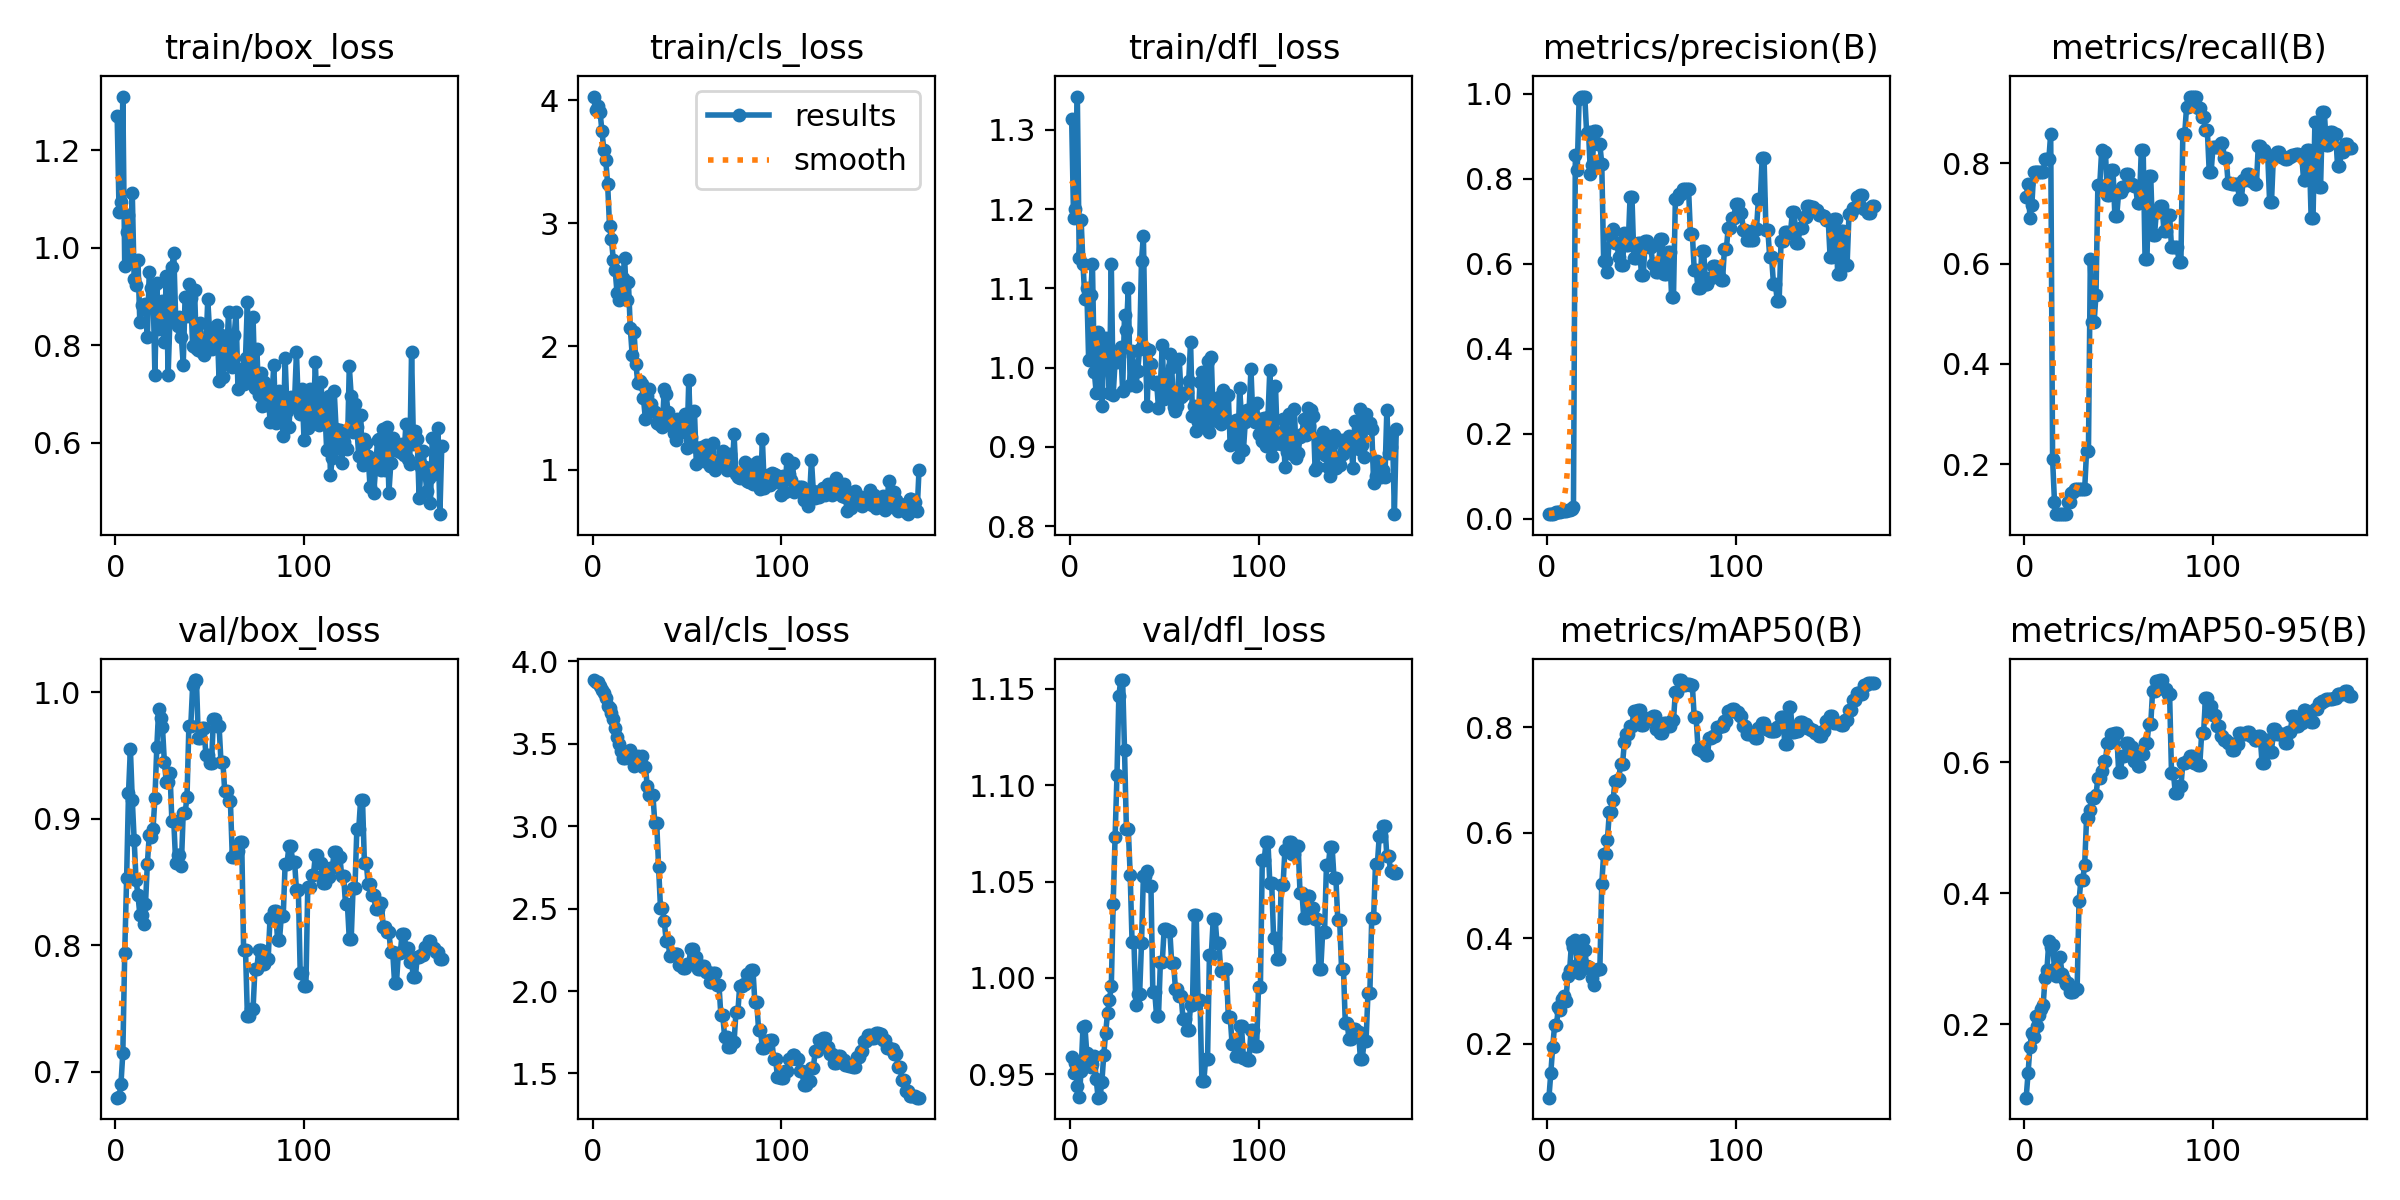

Source data for this figure (header and first rows):
epoch, train/box_loss, train/cls_loss, train/dfl_loss, metrics/precision(B), metrics/recall(B), metrics/mAP50(B), metrics/mAP50-95(B), val/box_loss, val/cls_loss, val/dfl_loss, lr/pg0, lr/pg1, lr/pg2
1, 1.27, 4.028, 1.313, 0.01025, 0.7333, 0.09806, 0.08769, 0.6794, 3.885, 0.9589, 9.09e-06, 9.09e-06, 9.09e-06
2, 1.074, 3.92, 1.189, 0.01123, 0.7583, 0.1447, 0.1248, 0.6797, 3.871, 0.9507, 2.718e-05, 2.718e-05, 2.718e-05
3, 1.093, 3.949, 1.2, 0.01092, 0.6917, 0.1943, 0.1653, 0.6902, 3.873, 0.9557, 4.515e-05, 4.515e-05, 4.515e-05
4, 1.31, 3.901, 1.342, 0.01272, 0.7167, 0.2349, 0.1868, 0.7148, 3.849, 0.9441, 6.3e-05, 6.3e-05, 6.3e-05
5, 0.9626, 3.751, 1.139, 0.01445, 0.7833, 0.2359, 0.18, 0.7938, 3.826, 0.938, 8.073e-05, 8.073e-05, 8.073e-05
6, 1.033, 3.592, 1.186, 0.01511, 0.7833, 0.2691, 0.2117, 0.8527, 3.807, 0.9519, 9.834e-05, 9.834e-05, 9.834e-05
7, 1.067, 3.513, 1.131, 0.01604, 0.7833, 0.2636, 0.1974, 0.9202, 3.776, 0.9747, 0.0001158, 0.0001158, 0.0001158
8, 0.9762, 3.318, 1.087, 0.01657, 0.7833, 0.2859, 0.2143, 0.9553, 3.731, 0.975, 0.0001332, 0.0001332, 0.0001332
9, 1.112, 2.981, 1.101, 0.01726, 0.7833, 0.2912, 0.2235, 0.9151, 3.714, 0.9611, 0.0001504, 0.0001504, 0.0001504
10, 0.9357, 2.871, 1.009, 0.01842, 0.7833, 0.282, 0.2289, 0.8828, 3.688, 0.9565, 0.0001676, 0.0001676, 0.0001676
11, 0.9231, 2.704, 1.092, 0.02064, 0.8083, 0.3291, 0.2704, 0.8515, 3.648, 0.9536, 0.0001846, 0.0001846, 0.0001846
12, 0.9757, 2.617, 1.131, 0.02088, 0.8083, 0.3409, 0.2826, 0.8399, 3.596, 0.9556, 0.0002015, 0.0002015, 0.0002015
13, 0.8472, 2.431, 0.9948, 0.02217, 0.8083, 0.3928, 0.3262, 0.8242, 3.54, 0.9595, 0.0002182, 0.0002182, 0.0002182
14, 0.883, 2.377, 0.9678, 0.02646, 0.8583, 0.3831, 0.3175, 0.8238, 3.497, 0.9474, 0.0002349, 0.0002349, 0.0002349
15, 0.8754, 2.471, 1.045, 0.8551, 0.2091, 0.3975, 0.3206, 0.8165, 3.455, 0.9379, 0.0002514, 0.0002514, 0.0002514
16, 0.8838, 2.553, 1.039, 0.8204, 0.125, 0.3491, 0.2847, 0.8323, 3.41, 0.9383, 0.0002678, 0.0002678, 0.0002678
17, 0.8168, 2.716, 0.9516, 0.9884, 0.1, 0.3344, 0.2737, 0.8645, 3.414, 0.946, 0.0002841, 0.0002841, 0.0002841
18, 0.9496, 2.377, 1.014, 0.9923, 0.1, 0.3521, 0.2804, 0.8868, 3.439, 0.96, 0.0003003, 0.0003003, 0.0003003
19, 0.9176, 2.523, 1.038, 0.9935, 0.1, 0.3966, 0.3018, 0.8858, 3.43, 0.9716, 0.0003164, 0.0003164, 0.0003164
20, 0.9167, 2.15, 1.014, 0.993, 0.1, 0.3777, 0.2759, 0.8921, 3.459, 0.9818, 0.0003323, 0.0003323, 0.0003323
21, 0.7387, 1.932, 0.9681, 0.9065, 0.1, 0.3477, 0.2693, 0.9161, 3.417, 0.9885, 0.0003481, 0.0003481, 0.0003481
22, 0.9282, 2.119, 1.131, 0.9093, 0.1, 0.3455, 0.261, 0.9566, 3.366, 0.9958, 0.0003638, 0.0003638, 0.0003638
23, 0.8329, 1.855, 0.9655, 0.8116, 0.1252, 0.3414, 0.2627, 0.9866, 3.389, 1.039, 0.0003793, 0.0003793, 0.0003793
24, 0.8408, 1.7, 1.008, 0.8318, 0.125, 0.324, 0.2485, 0.9798, 3.422, 1.073, 0.0003948, 0.0003948, 0.0003948
25, 0.891, 1.719, 1.008, 0.9123, 0.1429, 0.3122, 0.2485, 0.9722, 3.419, 1.105, 0.0004101, 0.0004101, 0.0004101
26, 0.8063, 1.693, 1.015, 0.9119, 0.1444, 0.3394, 0.2483, 0.945, 3.427, 1.146, 0.0004253, 0.0004253, 0.0004253
27, 0.9429, 1.577, 1.026, 0.8807, 0.15, 0.3426, 0.2538, 0.9293, 3.357, 1.155, 0.0004404, 0.0004404, 0.0004404
28, 0.7392, 1.41, 0.97, 0.8807, 0.15, 0.3426, 0.2538, 0.9293, 3.357, 1.155, 0.0004554, 0.0004554, 0.0004554
29, 0.8605, 1.593, 1.066, 0.8349, 0.15, 0.5035, 0.3874, 0.9359, 3.242, 1.118, 0.0004703, 0.0004703, 0.0004703
30, 0.96, 1.652, 1.047, 0.6068, 0.15, 0.5602, 0.42, 0.8979, 3.187, 1.077, 0.000485, 0.000485, 0.000485
31, 0.9885, 1.536, 1.1, 0.6068, 0.15, 0.5602, 0.42, 0.8979, 3.187, 1.077, 0.0004996, 0.0004996, 0.0004996
32, 0.8542, 1.472, 0.9786, 0.5807, 0.15, 0.5869, 0.4435, 0.8649, 3.186, 1.054, 0.0005141, 0.0005141, 0.0005141
33, 0.8403, 1.466, 1.021, 0.671, 0.2264, 0.6389, 0.514, 0.8714, 3.02, 1.019, 0.0005285, 0.0005285, 0.0005285
34, 0.8571, 1.378, 0.9994, 0.671, 0.2264, 0.6389, 0.514, 0.8714, 3.02, 1.019, 0.0005427, 0.0005427, 0.0005427
35, 0.8177, 1.37, 0.9764, 0.6814, 0.6083, 0.6619, 0.5266, 0.8629, 2.753, 0.986, 0.0005568, 0.0005568, 0.0005568
36, 0.7603, 1.396, 0.9961, 0.6486, 0.4833, 0.6984, 0.5452, 0.9045, 2.505, 0.9915, 0.0005709, 0.0005709, 0.0005709
37, 0.8998, 1.349, 1.024, 0.6486, 0.4833, 0.6984, 0.5452, 0.9045, 2.505, 0.9915, 0.0005847, 0.0005847, 0.0005847
38, 0.8594, 1.657, 1.135, 0.6164, 0.5379, 0.7013, 0.5501, 0.9172, 2.425, 1.018, 0.0005985, 0.0005985, 0.0005985
39, 0.9247, 1.612, 1.167, 0.5972, 0.7578, 0.7305, 0.5757, 0.9732, 2.305, 1.053, 0.0006122, 0.0006122, 0.0006122
40, 0.8972, 1.465, 1.025, 0.5972, 0.7578, 0.7305, 0.5757, 0.9732, 2.305, 1.053, 0.0006257, 0.0006257, 0.0006257
41, 0.7976, 1.362, 0.951, 0.6726, 0.8257, 0.7719, 0.5863, 1.006, 2.21, 1.056, 0.0006391, 0.0006391, 0.0006391
42, 0.9129, 1.37, 1.023, 0.6431, 0.8236, 0.7878, 0.601, 1.01, 2.226, 1.048, 0.0006524, 0.0006524, 0.0006524
43, 0.7948, 1.295, 1.005, 0.6431, 0.8236, 0.7878, 0.601, 1.01, 2.226, 1.048, 0.0006656, 0.0006656, 0.0006656
44, 0.7899, 1.239, 0.9824, 0.7571, 0.7362, 0.802, 0.6291, 0.9638, 2.225, 0.993, 0.0006786, 0.0006786, 0.0006786
45, 0.8454, 1.407, 0.9796, 0.7571, 0.7362, 0.802, 0.6291, 0.9638, 2.225, 0.993, 0.0006915, 0.0006915, 0.0006915
46, 0.7857, 1.382, 0.9817, 0.614, 0.7877, 0.8309, 0.6434, 0.9718, 2.159, 0.9802, 0.0007043, 0.0007043, 0.0007043
47, 0.7809, 1.307, 0.9489, 0.614, 0.7877, 0.8309, 0.6434, 0.9718, 2.159, 0.9802, 0.000717, 0.000717, 0.000717
48, 0.7915, 1.328, 0.9769, 0.6492, 0.6956, 0.8332, 0.6444, 0.9506, 2.139, 1.008, 0.0007296, 0.0007296, 0.0007296
49, 0.8941, 1.454, 1.028, 0.6492, 0.6956, 0.8332, 0.6444, 0.9506, 2.139, 1.008, 0.0007421, 0.0007421, 0.0007421
50, 0.8266, 1.175, 0.9601, 0.5729, 0.7423, 0.8051, 0.5855, 0.9443, 2.162, 1.025, 0.0007544, 0.0007544, 0.0007544
51, 0.793, 1.728, 0.9917, 0.5729, 0.7423, 0.8051, 0.5855, 0.9443, 2.162, 1.025, 0.000759, 0.000759, 0.000759
52, 0.8355, 1.264, 0.9638, 0.6528, 0.7527, 0.8131, 0.6087, 0.9789, 2.253, 1.024, 0.000756, 0.000756, 0.000756
53, 0.8083, 1.187, 1.017, 0.6528, 0.7527, 0.8131, 0.6087, 0.9789, 2.253, 1.024, 0.000753, 0.000753, 0.000753
54, 0.8411, 1.475, 1, 0.6404, 0.7789, 0.8184, 0.629, 0.9734, 2.206, 1.008, 0.00075, 0.00075, 0.00075
55, 0.7277, 1.049, 0.9504, 0.6404, 0.7789, 0.8184, 0.629, 0.9734, 2.206, 1.008, 0.000747, 0.000747, 0.000747
56, 0.8208, 1.175, 0.9456, 0.5982, 0.7594, 0.8213, 0.6234, 0.945, 2.135, 0.994, 0.000744, 0.000744, 0.000744
57, 0.7358, 1.153, 0.9514, 0.5982, 0.7594, 0.8213, 0.6234, 0.945, 2.135, 0.994, 0.000741, 0.000741, 0.000741
58, 0.8009, 1.184, 1.011, 0.5813, 0.7542, 0.7961, 0.602, 0.9219, 2.154, 0.9909, 0.000738, 0.000738, 0.000738
59, 0.773, 1.065, 0.9628, 0.5813, 0.7542, 0.7961, 0.602, 0.9219, 2.154, 0.9909, 0.000735, 0.000735, 0.000735
60, 0.8685, 1.202, 0.9658, 0.6588, 0.7217, 0.7891, 0.5947, 0.9137, 2.114, 0.9787, 0.000732, 0.000732, 0.000732
... 113 more rows
